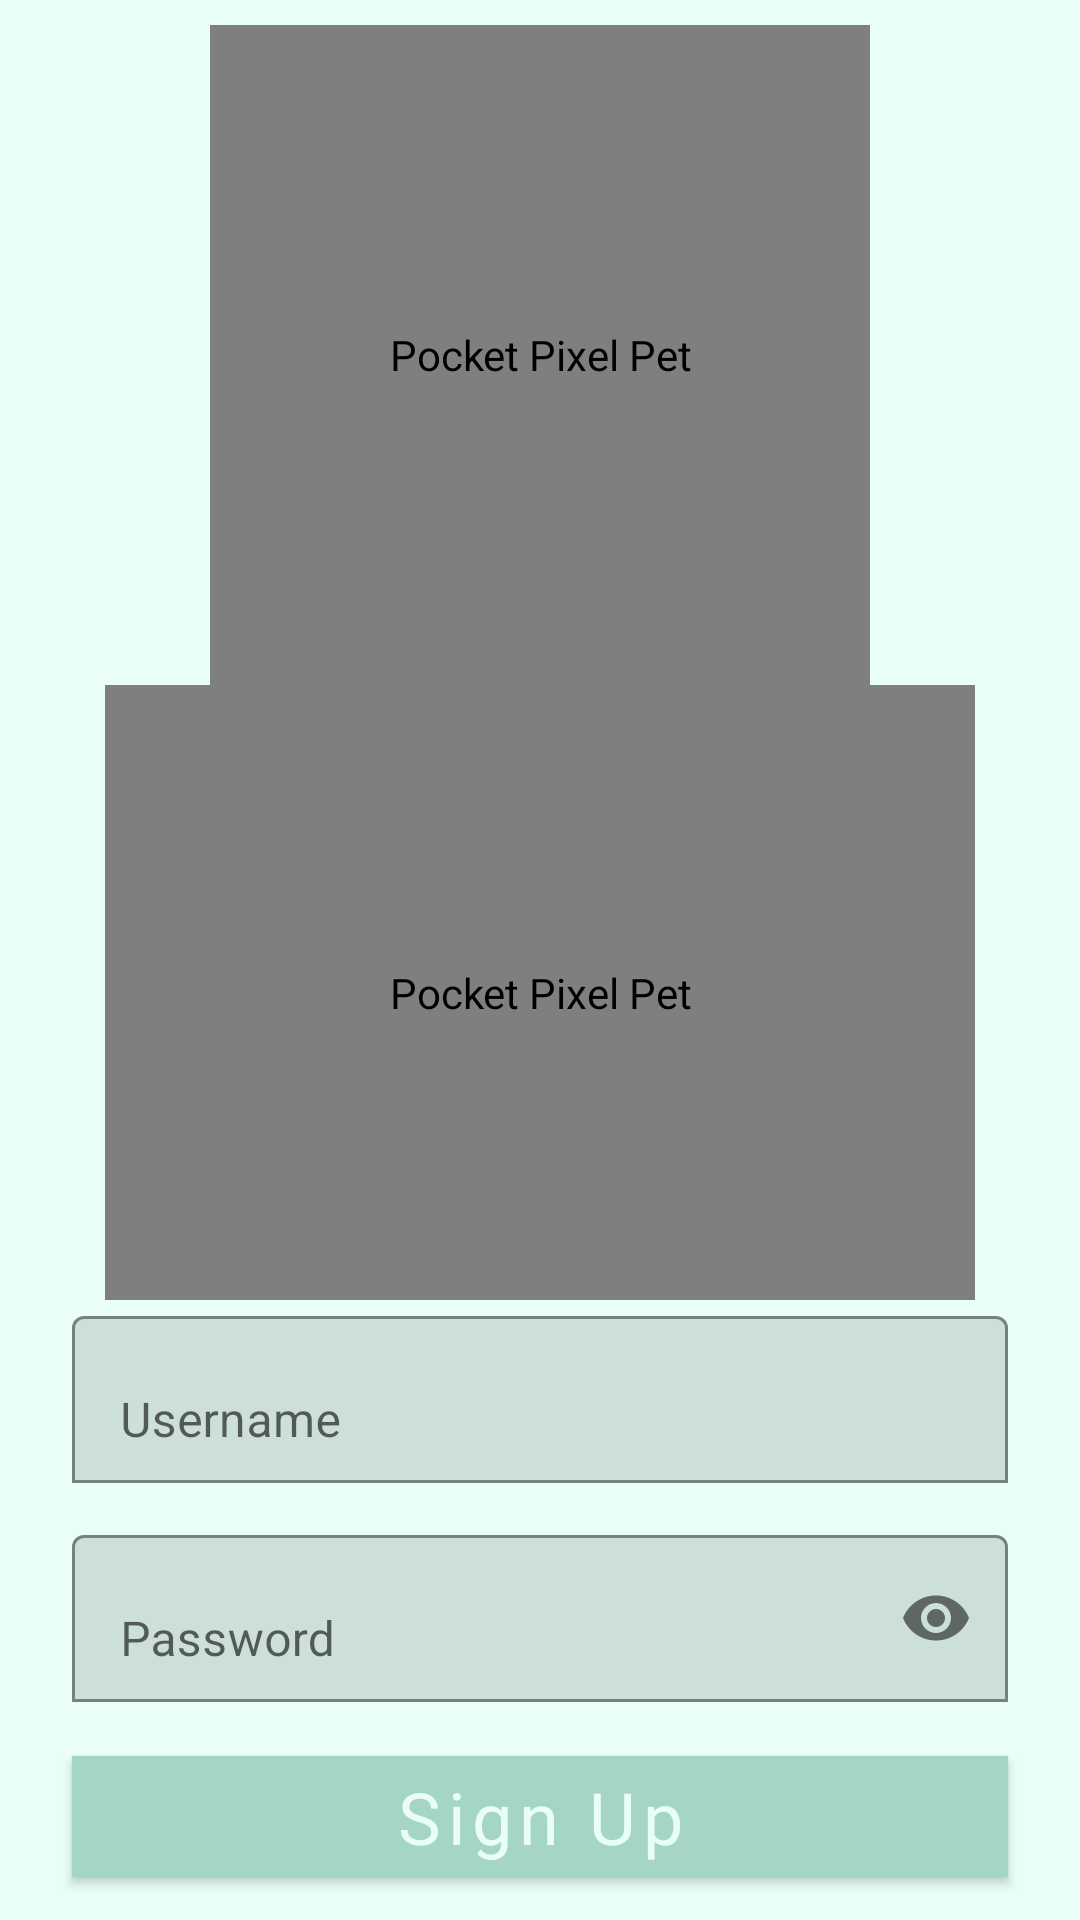

Here is an Android app screen rendered from its layout file. Give the layout XML and the strings, colors and styles it references.
<!-- AndroidManifest.xml: application theme Theme.PocketPixelPets -->
<!-- res/layout/activity_sign_up.xml -->
<?xml version="1.0" encoding="utf-8"?>
<androidx.constraintlayout.widget.ConstraintLayout xmlns:android="http://schemas.android.com/apk/res/android"
    xmlns:app="http://schemas.android.com/apk/res-auto"
    xmlns:tools="http://schemas.android.com/tools"
    android:id="@+id/signupLayout"
    android:layout_width="match_parent"
    android:layout_height="match_parent"
    android:background="#E9FFF6"
    tools:context=".SignUpActivity"

    >


    <com.talentengine.pocketpixelpets.SpriteView
        android:id="@+id/otterSpriteView"
        android:layout_width="220dp"
        android:layout_height="220dp"
        android:contentDescription="@string/app_name"
        app:layout_constraintBottom_toTopOf="@id/logoSpriteView"
        app:layout_constraintEnd_toEndOf="parent"
        app:layout_constraintStart_toStartOf="parent"
        app:layout_constraintTop_toTopOf="parent"
        app:layout_constraintVertical_chainStyle="packed" />

    <com.talentengine.pocketpixelpets.SpriteView
        android:id="@+id/logoSpriteView"
        android:layout_width="290dp"
        android:layout_height="205dp"
        android:contentDescription="@string/app_name"
        app:layout_constraintBottom_toTopOf="@id/usernameInputLayout"
        app:layout_constraintEnd_toEndOf="parent"
        app:layout_constraintStart_toStartOf="parent"
        app:layout_constraintTop_toBottomOf="@id/otterSpriteView" />

    <com.google.android.material.textfield.TextInputLayout
        android:id="@+id/usernameInputLayout"
        android:layout_width="0dp"
        android:layout_height="wrap_content"
        android:layout_marginStart="24dp"
        android:layout_marginEnd="24dp"
        android:hint="@string/username"
        app:boxBackgroundMode="outline"
        app:boxStrokeColor="#A5D6C4"
        app:hintTextColor="#6CA893"
        app:layout_constraintBottom_toTopOf="@id/passwordInputLayout"
        app:layout_constraintEnd_toEndOf="parent"
        app:layout_constraintStart_toStartOf="parent"
        app:layout_constraintTop_toBottomOf="@id/logoSpriteView">

        <com.google.android.material.textfield.TextInputEditText
            android:id="@+id/usernameInput"
            android:layout_width="match_parent"
            android:layout_height="wrap_content"
            android:textColor="#6CA893" />
    </com.google.android.material.textfield.TextInputLayout>

    <com.google.android.material.textfield.TextInputLayout
        android:id="@+id/passwordInputLayout"
        android:layout_width="0dp"
        android:layout_height="wrap_content"
        android:layout_marginStart="24dp"
        android:layout_marginTop="12dp"
        android:layout_marginEnd="24dp"
        android:hint="@string/password"
        app:boxBackgroundMode="outline"
        app:boxStrokeColor="#A5D6C4"
        app:hintTextColor="#6CA893"
        app:layout_constraintBottom_toTopOf="@id/signupButton"
        app:layout_constraintEnd_toEndOf="parent"
        app:layout_constraintStart_toStartOf="parent"
        app:layout_constraintTop_toBottomOf="@id/usernameInputLayout"
        app:passwordToggleEnabled="true">

        <com.google.android.material.textfield.TextInputEditText
            android:id="@+id/passwordInput"
            android:layout_width="match_parent"
            android:layout_height="wrap_content"
            android:inputType="textPassword"
            android:textColor="#6CA893" />
    </com.google.android.material.textfield.TextInputLayout>

    <com.google.android.material.button.MaterialButton
        android:id="@+id/signupButton"
        android:layout_width="0dp"
        android:layout_height="wrap_content"
        android:layout_marginStart="24dp"
        android:layout_marginTop="12dp"
        android:layout_marginEnd="24dp"
        android:backgroundTint="#A5D6C4"
        android:fontFamily="@font/nokiafc22"
        android:text="@string/sign_up"
        android:textAllCaps="false"
        android:textColor="#E9FFF6"
        android:textSize="24sp"
        app:cornerRadius="0dp"
        app:layout_constraintBottom_toBottomOf="parent"
        app:layout_constraintEnd_toEndOf="parent"
        app:layout_constraintStart_toStartOf="parent"
        app:layout_constraintTop_toBottomOf="@id/passwordInputLayout" />

</androidx.constraintlayout.widget.ConstraintLayout>
<!-- resources referenced by this layout -->
<resources>
  <string name="app_name">Pocket Pixel Pet</string>
  <string name="password">Password</string>
  <string name="sign_up">Sign Up</string>
  <string name="username">Username</string>
  <style name="Theme.PocketPixelPets" parent="Base.Theme.PocketPixelPets" />
  <style name="Base.Theme.PocketPixelPets" parent="Theme.MaterialComponents.DayNight.DarkActionBar">
          
          
          <item name="android:windowActivityTransitions">true</item>
  
          
          <item name="actionBarStyle">@style/Widget.PocketPixelPets.ActionBar</item>
  
          
          <item name="actionBarTheme">@style/ThemeOverlay.PocketPixelPets.ActionBar</item>
      </style>
  <style name="Widget.PocketPixelPets.ActionBar" parent="Widget.MaterialComponents.ActionBar.Solid">
          <item name="background">@color/appBackgroundColor</item>
          <item name="elevation">0dp</item>
      </style>
  <style name="ThemeOverlay.PocketPixelPets.ActionBar" parent="ThemeOverlay.MaterialComponents.Dark.ActionBar">
          <item name="android:textColorPrimary">#6CA893</item>
          <item name="actionMenuTextColor">#6CA893</item>
  
          
          <item name="android:shadowColor">#26243A32</item>
          <item name="android:shadowDx">5</item>
          <item name="android:shadowDy">5</item>
          <item name="android:shadowRadius">2</item>
      </style>
  <color name="appBackgroundColor">#E9FFF6</color>
</resources>
